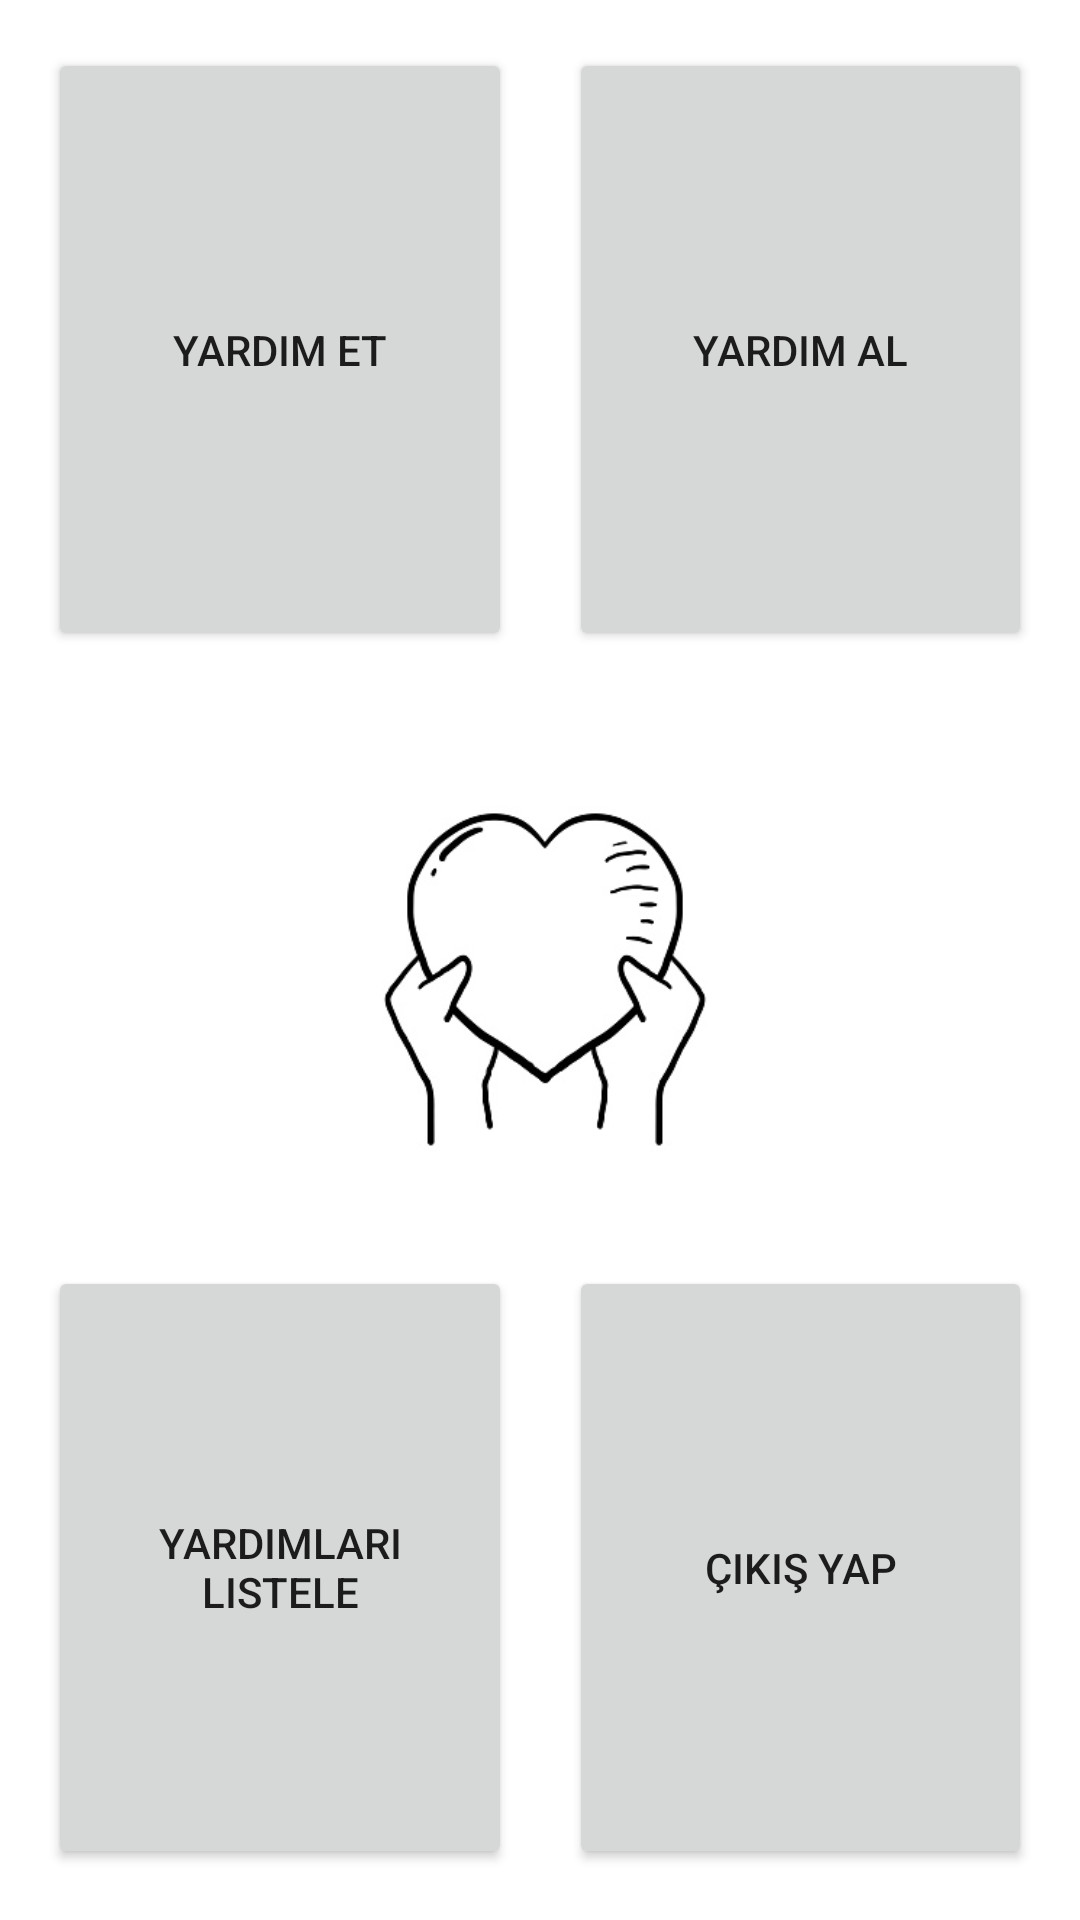

The Android layout XML behind this screen, and the referenced resources:
<!-- AndroidManifest.xml: application theme Theme.example -->
<!-- res/layout/activity_main2.xml -->
<?xml version="1.0" encoding="utf-8"?>
<androidx.constraintlayout.widget.ConstraintLayout xmlns:android="http://schemas.android.com/apk/res/android"
    xmlns:app="http://schemas.android.com/apk/res-auto"
    xmlns:tools="http://schemas.android.com/tools"
    android:id="@+id/MyLayout5"
    android:layout_width="match_parent"
    android:layout_height="match_parent"
    tools:context=".MainActivity2">

    <Button
        android:id="@+id/ListeleButton"
        android:layout_width="0dp"
        android:layout_height="0dp"
        android:layout_marginStart="16dp"
        android:layout_marginEnd="19dp"
        android:layout_marginBottom="17dp"
        android:text="Yardımları Listele"
        app:layout_constraintBottom_toBottomOf="parent"
        app:layout_constraintEnd_toStartOf="@+id/CikisButton"
        app:layout_constraintStart_toStartOf="parent"
        app:layout_constraintTop_toBottomOf="@+id/imageView4" />

    <Button
        android:id="@+id/YardimEtButton"
        android:layout_width="0dp"
        android:layout_height="0dp"
        android:layout_marginStart="16dp"
        android:layout_marginTop="16dp"
        android:layout_marginEnd="19dp"
        android:layout_marginBottom="1dp"
        android:text="Yardım Et"
        app:layout_constraintBottom_toTopOf="@+id/imageView4"
        app:layout_constraintEnd_toStartOf="@+id/YardimAlButton"
        app:layout_constraintStart_toStartOf="parent"
        app:layout_constraintTop_toTopOf="parent" />

    <Button
        android:id="@+id/YardimAlButton"
        android:layout_width="0dp"
        android:layout_height="0dp"
        android:layout_marginEnd="16dp"
        android:text="Yardım Al"
        app:layout_constraintBottom_toBottomOf="@+id/YardimEtButton"
        app:layout_constraintEnd_toEndOf="parent"
        app:layout_constraintStart_toEndOf="@+id/YardimEtButton"
        app:layout_constraintTop_toTopOf="@+id/YardimEtButton" />

    <Button
        android:id="@+id/CikisButton"
        android:layout_width="0dp"
        android:layout_height="0dp"
        android:layout_marginEnd="16dp"
        android:text="Çıkış Yap"
        app:layout_constraintBottom_toBottomOf="@+id/ListeleButton"
        app:layout_constraintEnd_toEndOf="parent"
        app:layout_constraintStart_toEndOf="@+id/ListeleButton"
        app:layout_constraintTop_toTopOf="@+id/ListeleButton" />

    <ImageView
        android:id="@+id/imageView4"
        android:layout_width="396dp"
        android:layout_height="0dp"
        android:layout_marginStart="9dp"
        android:layout_marginEnd="6dp"
        android:layout_marginBottom="3dp"
        app:layout_constraintBottom_toTopOf="@+id/ListeleButton"
        app:layout_constraintEnd_toEndOf="parent"
        app:layout_constraintStart_toStartOf="parent"
        app:layout_constraintTop_toBottomOf="@+id/YardimEtButton"
        app:srcCompat="@drawable/img3" />

</androidx.constraintlayout.widget.ConstraintLayout>
<!-- resources referenced by this layout -->
<resources>
  <!-- drawable img3: png bitmap (drawable, 10281 bytes) -->
  <style name="Theme.example" parent="Theme.MaterialComponents.DayNight.DarkActionBar">
          
          <item name="colorPrimary">@color/purple_500</item>
          <item name="colorPrimaryVariant">@color/purple_700</item>
          <item name="colorOnPrimary">@color/white</item>
          
          <item name="colorSecondary">@color/teal_200</item>
          <item name="colorSecondaryVariant">@color/teal_700</item>
          <item name="colorOnSecondary">@color/black</item>
          
          <item name="android:statusBarColor">?attr/colorPrimaryVariant</item>
          
      </style>
  <!-- not gathered from this repository: default colours our renderer supplied (Android Studio template values) -->
  <color name="purple_500">#FF6200EE</color>
  <color name="purple_700">#FF3700B3</color>
  <color name="teal_200">#FF03DAC5</color>
  <color name="teal_700">#FF018786</color>
  <color name="black">#FF000000</color>
  <color name="white">#FFFFFFFF</color>
</resources>
